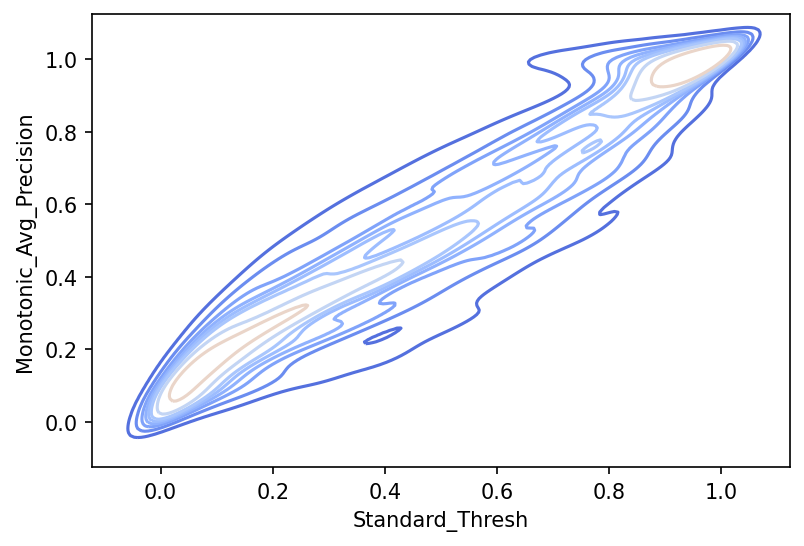

The table this chart was drawn from, first rows:
Standard_Thresh	Monotonic_Avg_Precision
0.0	0.003579
0.001	0.0181
0.002	0.02752
0.003	0.03384
0.004	0.03872
0.005	0.0427
0.006	0.04612
0.007	0.04924
0.008	0.05204
0.009	0.05457
0.01	0.05692
0.011	0.05915
0.012	0.06127
0.013	0.06322
0.014	0.06523
0.015	0.06709
0.016	0.06884
0.017	0.0706
0.018	0.07236
0.019	0.07406
0.02	0.07569
0.021	0.07723
0.022	0.07879
0.023	0.08035
0.024	0.08183
0.025	0.08322
0.026	0.0847
0.027	0.08611
0.028	0.08736
0.029	0.08877
0.03	0.09021
0.031	0.09156
0.032	0.09282
0.033	0.0941
0.034	0.09536
0.035	0.09661
0.036	0.09791
0.037	0.09915
0.038	0.1004
0.039	0.1016
0.04	0.1028
0.041	0.1039
0.042	0.1051
0.043	0.1062
0.044	0.1074
0.045	0.1086
0.046	0.1099
0.047	0.1111
0.048	0.1122
0.049	0.1133
0.05	0.1143
0.051	0.1155
0.052	0.1166
0.053	0.1177
0.054	0.1188
0.055	0.1198
0.056	0.1208
0.057	0.1219
0.058	0.1231
0.059	0.1241
... 127,067 more rows
